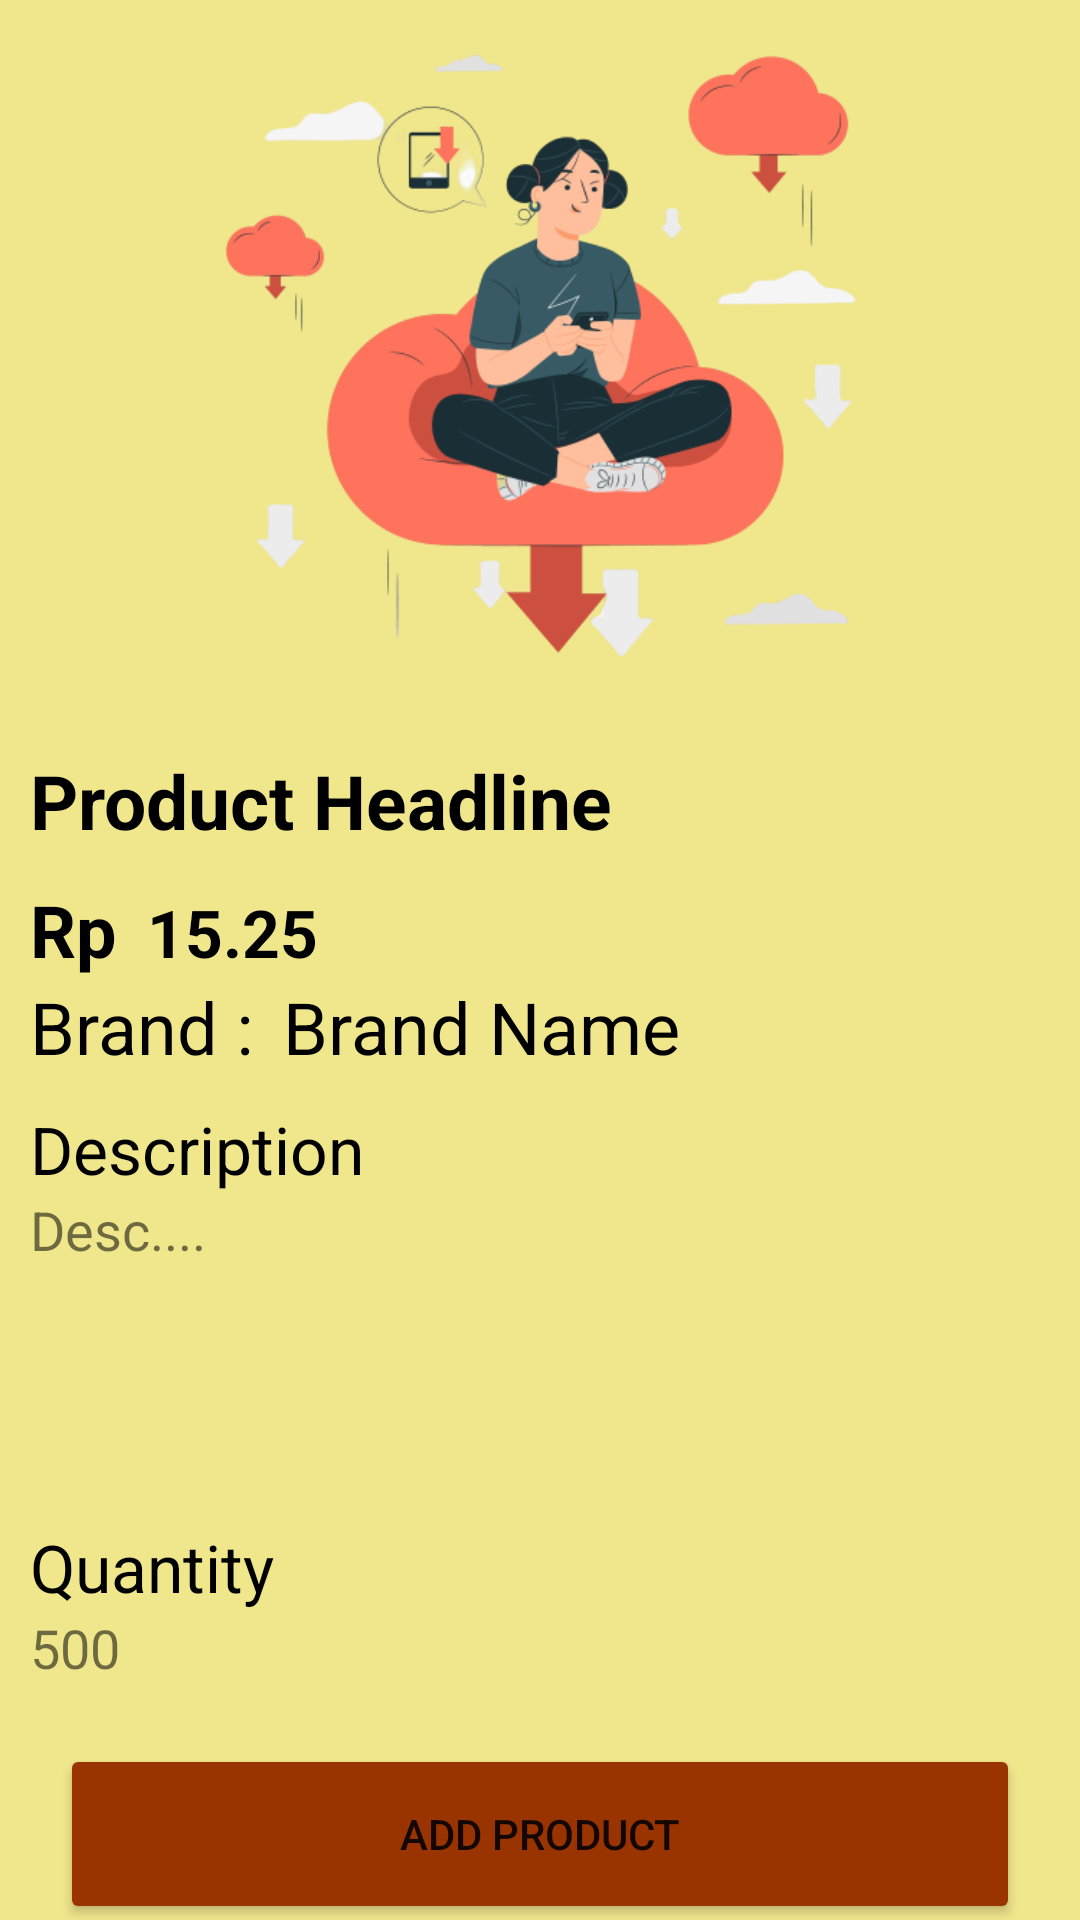

The Android layout XML behind this screen, and the referenced resources:
<!-- AndroidManifest.xml: application theme Theme.FinalProject2 -->
<!-- res/layout/activity_detail_product.xml -->
<?xml version="1.0" encoding="utf-8"?>
<RelativeLayout xmlns:android="http://schemas.android.com/apk/res/android"
    xmlns:app="http://schemas.android.com/apk/res-auto"
    xmlns:tools="http://schemas.android.com/tools"
    android:layout_width="match_parent"
    android:layout_height="match_parent"
    tools:context=".DetailProduct"
    android:background="@color/khaki">

    <LinearLayout
        android:layout_width="match_parent"
        android:layout_height="wrap_content"
        android:orientation="vertical">

        <ImageView
            android:id="@+id/imageDetailProduct"
            android:layout_width="match_parent"
            android:layout_height="240dp"
            android:src="@drawable/single_image" />

        <TextView
            android:id="@+id/detailHeadline"
            android:layout_width="wrap_content"
            android:layout_height="wrap_content"
            android:layout_margin="10dp"
            android:text="Product Headline"
            android:textColor="@color/black"
            android:textSize="25sp"
            android:textStyle="bold" />

        <LinearLayout
            android:layout_width="match_parent"
            android:layout_height="wrap_content"
            android:orientation="horizontal">

            <TextView
                android:layout_width="wrap_content"
                android:layout_height="wrap_content"
                android:layout_marginStart="10dp"
                android:text="Rp"
                android:textColor="@color/black"
                android:textSize="24dp"
                android:textStyle="bold" />

            <TextView
                android:id="@+id/detailPrice"
                android:layout_width="wrap_content"
                android:layout_height="wrap_content"
                android:layout_marginStart="10dp"
                android:text="15.25"
                android:textColor="@color/black"
                android:textSize="22dp"
                android:textStyle="bold" />

        </LinearLayout>

        <LinearLayout
            android:layout_width="match_parent"
            android:layout_height="wrap_content"
            android:orientation="horizontal">

            <TextView
                android:layout_width="wrap_content"
                android:layout_height="wrap_content"
                android:layout_marginStart="10dp"
                android:text="Brand :"
                android:textColor="@color/black"
                android:textSize="24dp" />

            <TextView
                android:id="@+id/detailBrandName"
                android:layout_width="wrap_content"
                android:layout_height="wrap_content"
                android:layout_marginStart="10dp"
                android:text="Brand Name"
                android:textColor="@color/black"
                android:textSize="24dp" />

        </LinearLayout>

        <LinearLayout
            android:layout_width="match_parent"
            android:layout_height="wrap_content"
            android:layout_marginTop="10dp"
            android:orientation="vertical">

            <TextView
                android:layout_width="wrap_content"
                android:layout_height="wrap_content"
                android:layout_marginStart="10dp"
                android:text="Description"
                android:textColor="@color/black"
                android:textSize="22dp" />

            <TextView
                android:id="@+id/detailDescription1"
                android:layout_width="match_parent"
                android:layout_height="100dp"
                android:layout_marginStart="10dp"
                android:layout_marginEnd="10dp"
                android:text="Desc...."
                android:textSize="18dp" />

        </LinearLayout>

        <LinearLayout
            android:layout_width="match_parent"
            android:layout_height="wrap_content"
            android:layout_marginTop="10dp"
            android:orientation="vertical">

            <TextView
                android:layout_width="wrap_content"
                android:layout_height="wrap_content"
                android:layout_marginStart="10dp"
                android:text="Quantity"
                android:textColor="@color/black"
                android:textSize="22dp" />

            <TextView
                android:id="@+id/detailQuantity"
                android:layout_width="wrap_content"
                android:layout_height="wrap_content"
                android:layout_marginStart="10dp"
                android:text="500"
                android:textSize="18dp" />

        </LinearLayout>

        <Button
            android:layout_width="match_parent"
            android:layout_height="60dp"
            android:layout_margin="20dp"
            android:backgroundTint="@color/ratingStar"
            android:text="ADD PRODUCT" />

    </LinearLayout>




</RelativeLayout>
<!-- resources referenced by this layout -->
<resources>
  <color name="black">#FF000000</color>
  <color name="khaki">#F0E68C</color>
  <color name="ratingStar">#FF993300</color>
  <!-- drawable single_image: png bitmap (drawable, 94356 bytes) -->
  <style name="Theme.FinalProject2" parent="Theme.MaterialComponents.DayNight.NoActionBar">
          
          <item name="colorPrimary">@color/purple_500</item>
          <item name="colorPrimaryVariant">@color/purple_700</item>
          <item name="colorOnPrimary">@color/white</item>
          
          <item name="colorSecondary">@color/teal_200</item>
          <item name="colorSecondaryVariant">@color/teal_700</item>
          <item name="colorOnSecondary">@color/black</item>
          
          <item name="android:statusBarColor">?attr/colorPrimaryVariant</item>
          
      </style>
  <color name="purple_500">#FF6200EE</color>
  <color name="purple_700">#FF3700B3</color>
  <color name="white">#FFFFFFFF</color>
  <color name="teal_200">#FF03DAC5</color>
  <color name="teal_700">#FF018786</color>
</resources>
